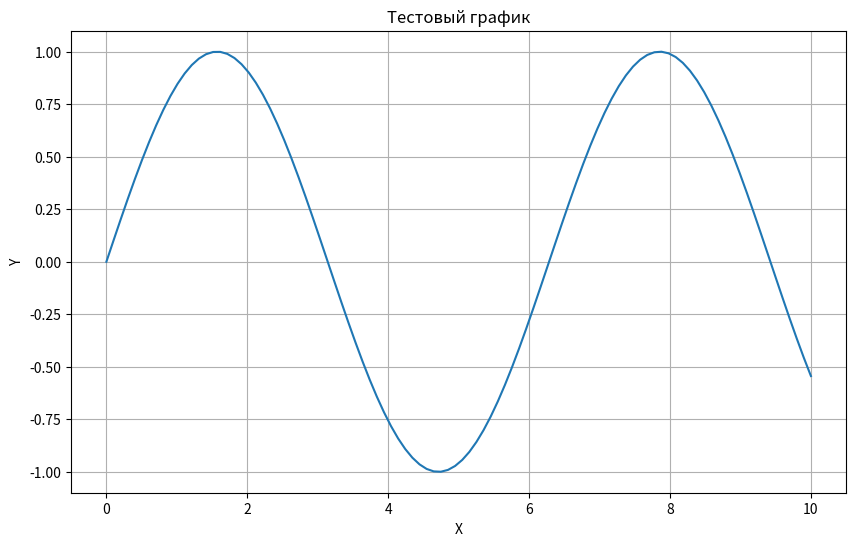

Python code for this plot:
import matplotlib.pyplot as plt
import numpy as np
import os

print("🧪 Тестирование сохранения файлов...")

# Создаем папку output если ее нет
os.makedirs('output', exist_ok=True)

# Простой график для теста
plt.figure(figsize=(10, 6))
x = np.linspace(0, 10, 100)
y = np.sin(x)
plt.plot(x, y)
plt.title('Тестовый график')
plt.xlabel('X')
plt.ylabel('Y')
plt.grid(True)

# Сохраняем
plt.savefig('output/test_plot.png', dpi=150, bbox_inches='tight')
print("✅ График сохранен в output/test_plot.png")

# Проверяем, что файл создался
if os.path.exists('output/test_plot.png'):
    print("✅ Файл успешно создан!")
else:
    print("❌ Файл не создан. Проверьте права доступа.")

plt.show()